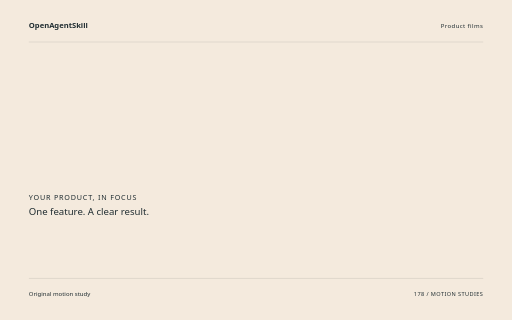
t = 0.00 s
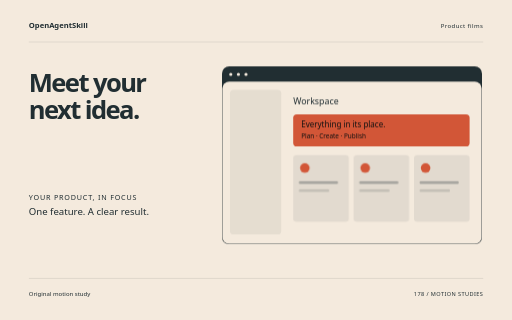
t = 1.72 s
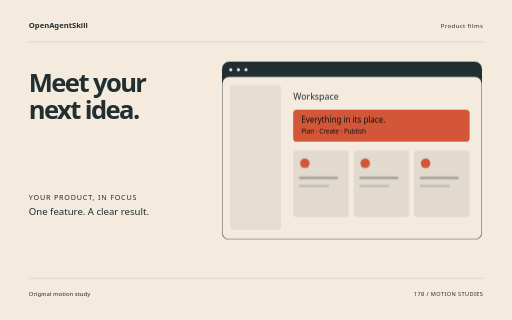
t = 3.44 s
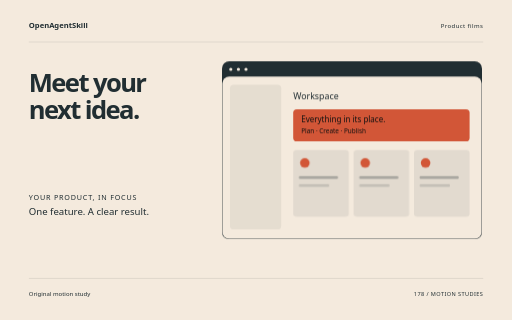
t = 5.06 s
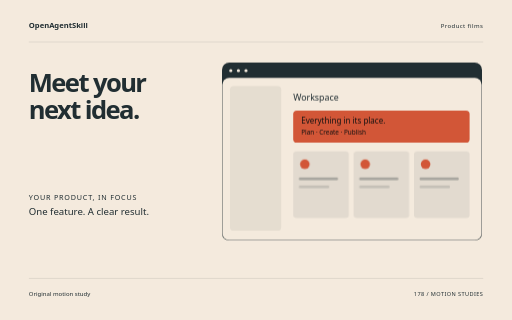
t = 5.64 s
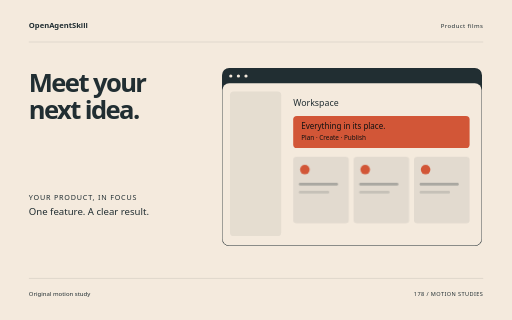
t = 8.50 s

The animated SVG that drew these frames (rendered in a browser with its animation timeline set to each time). Animation: 10 CSS @keyframes rules; one cycle of 8.50 s.

<svg xmlns="http://www.w3.org/2000/svg" width="1280" height="800" viewBox="0 0 1280 800" role="img" aria-labelledby="title"><title id="title">Meet your next idea. — original Product films sample</title><style>text{font-family:system-ui,sans-serif}g{transform-box:fill-box;transform-origin:center}.rise{animation:rise 8s cubic-bezier(.2,.7,.2,1) 1 both}.float{animation:float 8s ease-in-out 1 both}.spin{animation:spin 8s ease-in-out 1 both}.turn{animation:turn 8s cubic-bezier(.2,.7,.2,1) 1 both}.orbit{animation:orbit 8s ease-in-out 1 both}.grow{transform-origin:center bottom;animation:grow 8s ease 1 both}.draw{animation:draw 8s ease 1 both}.bounce{animation:bounce 8s ease-in-out 1 both}.nod{animation:nod 8s ease-in-out 1 both}.wave{animation:wave 8s ease-in-out 1 both}@keyframes rise{0%{opacity:0;transform:translateY(38px)}13%,87%{opacity:1;transform:translateY(0)}100%{opacity:1;transform:translateY(0)}}@keyframes float{0%{opacity:0;transform:translateY(30px)}5%{opacity:1;transform:translateY(0)}55%{transform:translateY(-18px)}100%{opacity:1;transform:translateY(0)}}@keyframes spin{0%{transform:rotate(-24deg) scale(.8);opacity:0}16%{opacity:1}100%{transform:rotate(80deg) scale(1);opacity:1}}@keyframes turn{0%{transform:rotate(-95deg) scale(.2);opacity:0}23%{transform:rotate(10deg) scale(1.05);opacity:1}45%{transform:rotate(0) scale(1)}75%{transform:rotate(90deg)}100%{transform:rotate(180deg);opacity:1}}@keyframes orbit{0%{opacity:0;transform:scale(.25) rotate(-30deg)}25%{opacity:1;transform:scale(1) rotate(0)}100%{transform:scale(1) rotate(26deg);opacity:1}}@keyframes grow{0%{transform:scaleY(0)}28%,100%{transform:scaleY(1)}}@keyframes draw{0%{stroke-dashoffset:1600}55%,100%{stroke-dashoffset:0}}@keyframes bounce{0%,30%,100%{transform:translateY(0)}42%{transform:translateY(10px) scaleY(.96)}57%{transform:translateY(-42px)}73%{transform:translateY(0)}}@keyframes nod{0%,35%,100%{transform:rotate(0)}48%{transform:rotate(-10deg)}65%{transform:rotate(6deg)}}@keyframes wave{0%{transform:scaleY(.12);opacity:0}16%{opacity:1;transform:scaleY(.7)}32%{transform:scaleY(1)}48%{transform:scaleY(.3)}64%{transform:scaleY(.9)}80%{transform:scaleY(.4)}100%{transform:scaleY(.75);opacity:1}}@media(prefers-reduced-motion:reduce){*{animation:none!important}}</style><rect width="1280" height="800" fill="#F4EADD"/><text x="72" y="70" font-size="19.00" fill="#212E32" font-weight="600">OpenAgentSkill</text><text x="1208" y="70" font-size="15.00" fill="#212E32" text-anchor="end" letter-spacing="1">Product films</text><path d="M72 105L1208 105" fill="none" stroke="#212E32" stroke-opacity=".24" /><g class="rise" style="animation-delay:0s"><text x="72" y="229" font-size="64.00" fill="#212E32" font-weight="600" letter-spacing="-4">Meet your</text></g><g class="rise" style="animation-delay:0.18s"><text x="72" y="297.48" font-size="64.00" fill="#212E32" font-weight="600" letter-spacing="-4">next idea.</text></g><g class="float" style="animation-delay:0s"><g transform="translate(555 170)"><rect x="0" y="0" width="650" height="445" rx="18" fill="#212E32" /><rect x="1" y="38" width="648" height="406" rx="17" fill="#F4EADD" /><circle cx="22" cy="20" r="4" fill="#F4EADD" /><circle cx="41" cy="20" r="4" fill="#F4EADD" /><circle cx="60" cy="20" r="4" fill="#F4EADD" /><rect x="20" y="59" width="128" height="361" rx="9" fill="#212E32" opacity=".07"/><text x="178" y="95" font-size="22.00" fill="#212E32" >Workspace</text><rect x="178" y="120" width="441" height="80" rx="9" fill="#D25637" /><text x="198" y="152" font-size="20.00" fill="#212E32" style="fill:#111111">Everything in its place.</text><text x="198" y="180" font-size="16.00" fill="#212E32" style="fill:#111111">Plan · Create · Publish</text><g class="rise" style="animation-delay:0s"><rect x="178" y="222" width="139" height="166" rx="8" fill="#212E32" opacity=".08"/><circle cx="207" cy="254" r="12" fill="#D25637" /><rect x="192" y="287" width="98" height="7" rx="3" fill="#212E32" opacity=".3"/><rect x="192" y="307" width="76" height="7" rx="3" fill="#212E32" opacity=".15"/></g><g class="rise" style="animation-delay:0.25s"><rect x="329" y="222" width="139" height="166" rx="8" fill="#212E32" opacity=".08"/><circle cx="358" cy="254" r="12" fill="#D25637" /><rect x="343" y="287" width="98" height="7" rx="3" fill="#212E32" opacity=".3"/><rect x="343" y="307" width="76" height="7" rx="3" fill="#212E32" opacity=".15"/></g><g class="rise" style="animation-delay:0.5s"><rect x="480" y="222" width="139" height="166" rx="8" fill="#212E32" opacity=".08"/><circle cx="509" cy="254" r="12" fill="#D25637" /><rect x="494" y="287" width="98" height="7" rx="3" fill="#212E32" opacity=".3"/><rect x="494" y="307" width="76" height="7" rx="3" fill="#212E32" opacity=".15"/></g></g></g><text x="72" y="499" font-size="18.00" fill="#212E32" letter-spacing="2">YOUR PRODUCT, IN FOCUS</text><text x="72" y="537" font-size="24.00" fill="#212E32" >One feature. A clear result.</text><path d="M72 696L1208 696" fill="none" stroke="#212E32" stroke-opacity=".24" /><text x="72" y="739" font-size="15.00" fill="#212E32" >Original motion study</text><text x="1208" y="739" font-size="14.00" fill="#212E32" text-anchor="end" letter-spacing="1">178 / MOTION STUDIES</text></svg>
